Run: headless pygame with SDL's dummy video driver; simulated clock (each Clock.tick advances the game by its frame time, no real sleeping); random seed 0; keys injected as events and as key.get_pressed() state; no mouse input.
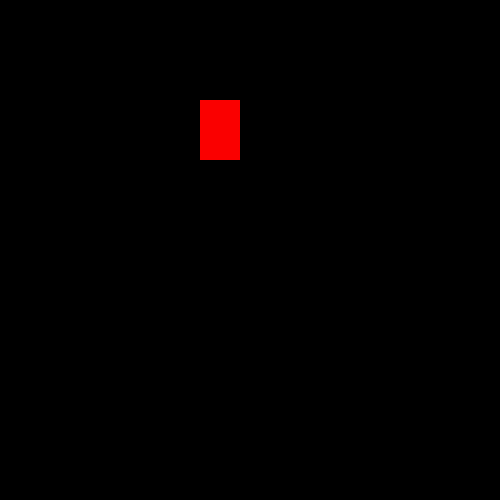
Frame 1 of 4 · flips 1–60 · no input
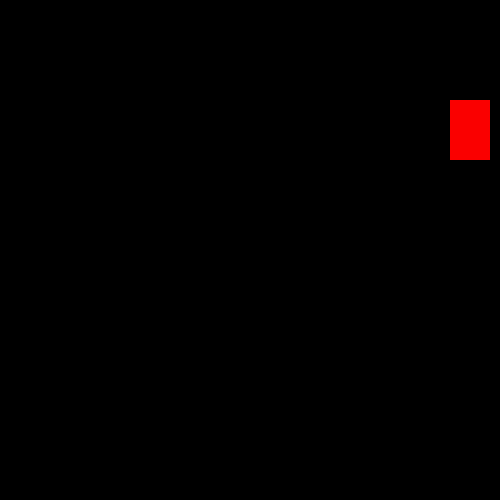
Frame 2 of 4 · flips 61–180 · tapped SPACE, RETURN · held RIGHT (→), D
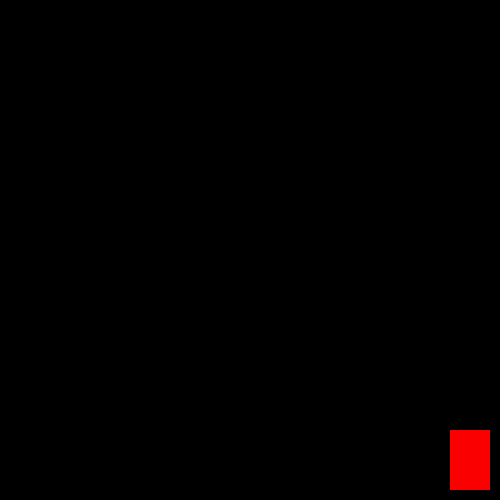
Frame 3 of 4 · flips 181–300 · held DOWN (↓), S
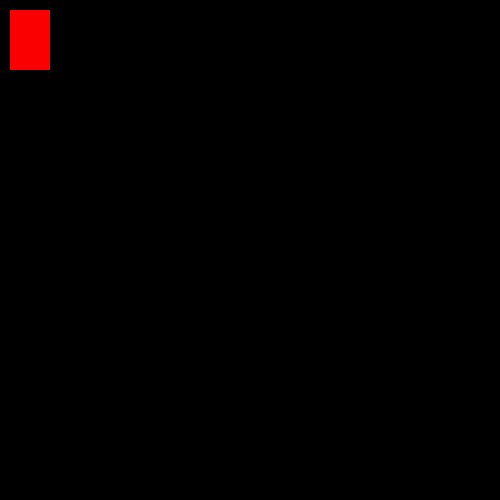
Frame 4 of 4 · flips 301–420 · held LEFT (←), A, UP (↑), W

The pygame program that drew these frames:

import pygame

FPS = 60

WIDTH_DISPLAY = 500
HEIGHT_DISPLAY = 500

COORD_X = 200
COORD_Y = 100
WIDTH_RECTANGLE = 40
HEIGHT_RECTANGLE = 60
DELTA_STEP = 10

BLACK_COLOR = (0, 0, 0)
RED_COLOR = (250, 0, 0)

pygame.init()


gameDisplay = pygame.display.set_mode(
    (WIDTH_DISPLAY, HEIGHT_DISPLAY), pygame.RESIZABLE)

pygame.display.set_caption("My first game")


run = True
clock = pygame.time.Clock()

while run:
    pygame.time.delay(100)

    for event in pygame.event.get():
        if event.type == pygame.QUIT:
            run = False

    keys = pygame.key.get_pressed()

    if keys[pygame.K_LEFT] and COORD_X > DELTA_STEP:
        COORD_X = COORD_X-DELTA_STEP
    if keys[pygame.K_RIGHT] and not COORD_X >= WIDTH_DISPLAY - (WIDTH_RECTANGLE + DELTA_STEP):
        COORD_X = COORD_X+DELTA_STEP
    if keys[pygame.K_UP] and COORD_Y > DELTA_STEP:
        COORD_Y = COORD_Y-DELTA_STEP
    if keys[pygame.K_DOWN] and not COORD_Y >= HEIGHT_DISPLAY - (HEIGHT_RECTANGLE + DELTA_STEP):
        COORD_Y = COORD_Y+DELTA_STEP

    gameDisplay.fill(BLACK_COLOR)

    pygame.draw.rect(gameDisplay, RED_COLOR, [COORD_X,
                                              COORD_Y,
                                              WIDTH_RECTANGLE,
                                              HEIGHT_RECTANGLE])
    pygame.display.update()
    clock.tick(FPS)
